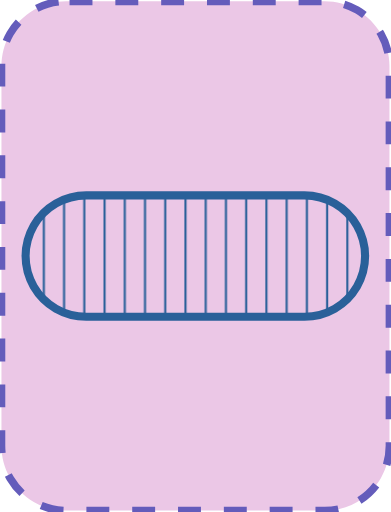
t = 0.00 s
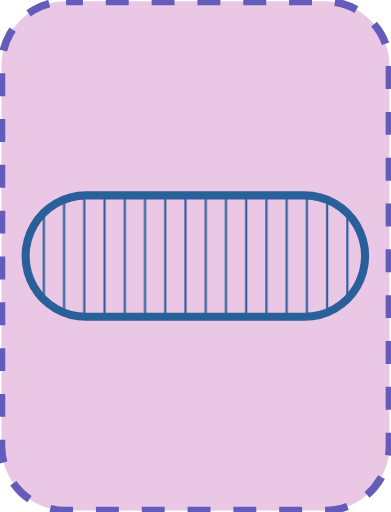
t = 0.05 s
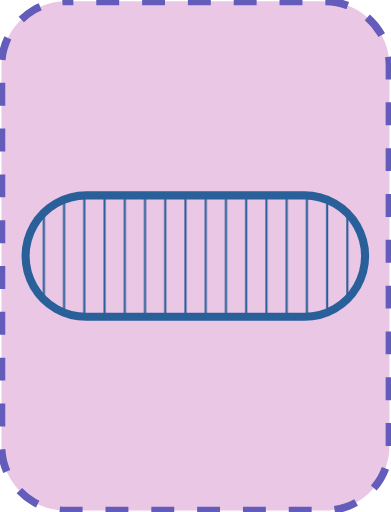
t = 0.10 s
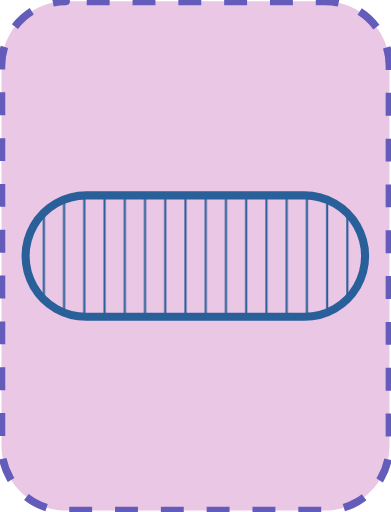
t = 0.15 s

The animated SVG that drew these frames (rendered in a browser with its animation timeline set to each time). Animation: 1 SMIL element (animate=1); one cycle of 0.20 s, repeats indefinitely.

<?xml version="1.0" encoding="UTF-8"?>
<!DOCTYPE svg PUBLIC "-//W3C//DTD SVG 1.1//EN" "http://www.w3.org/Graphics/SVG/1.1/DTD/svg11.dtd">
<svg version="1.2" width="51.18mm" height="67.05mm" viewBox="28231 19051 5118 6705" preserveAspectRatio="xMidYMid" fill-rule="evenodd" stroke-width="28.222" stroke-linejoin="round" xmlns="http://www.w3.org/2000/svg" xmlns:ooo="http://xml.openoffice.org/svg/export" xmlns:xlink="http://www.w3.org/1999/xlink" xmlns:presentation="http://sun.com/xmlns/staroffice/presentation" xmlns:smil="http://www.w3.org/2001/SMIL20/" xmlns:anim="urn:oasis:names:tc:opendocument:xmlns:animation:1.0" xmlns:svg="urn:oasis:names:tc:opendocument:xmlns:svg-compatible:1.0" xml:space="preserve">
 <defs class="EmbeddedBulletChars">
  <g id="bullet-char-template-57356" transform="scale(0.00048828125,-0.00048828125)">
   <path d="M 580,1141 L 1163,571 580,0 -4,571 580,1141 Z"/>
  </g>
  <g id="bullet-char-template-57354" transform="scale(0.00048828125,-0.00048828125)">
   <path d="M 8,1128 L 1137,1128 1137,0 8,0 8,1128 Z"/>
  </g>
  <g id="bullet-char-template-10146" transform="scale(0.00048828125,-0.00048828125)">
   <path d="M 174,0 L 602,739 174,1481 1456,739 174,0 Z M 1358,739 L 309,1346 659,739 1358,739 Z"/>
  </g>
  <g id="bullet-char-template-10132" transform="scale(0.00048828125,-0.00048828125)">
   <path d="M 2015,739 L 1276,0 717,0 1260,543 174,543 174,936 1260,936 717,1481 1274,1481 2015,739 Z"/>
  </g>
  <g id="bullet-char-template-10007" transform="scale(0.00048828125,-0.00048828125)">
   <path d="M 0,-2 C -7,14 -16,27 -25,37 L 356,567 C 262,823 215,952 215,954 215,979 228,992 255,992 264,992 276,990 289,987 310,991 331,999 354,1012 L 381,999 492,748 772,1049 836,1024 860,1049 C 881,1039 901,1025 922,1006 886,937 835,863 770,784 769,783 710,716 594,584 L 774,223 C 774,196 753,168 711,139 L 727,119 C 717,90 699,76 672,76 641,76 570,178 457,381 L 164,-76 C 142,-110 111,-127 72,-127 30,-127 9,-110 8,-76 1,-67 -2,-52 -2,-32 -2,-23 -1,-13 0,-2 Z"/>
  </g>
  <g id="bullet-char-template-10004" transform="scale(0.00048828125,-0.00048828125)">
   <path d="M 285,-33 C 182,-33 111,30 74,156 52,228 41,333 41,471 41,549 55,616 82,672 116,743 169,778 240,778 293,778 328,747 346,684 L 369,508 C 377,444 397,411 428,410 L 1163,1116 C 1174,1127 1196,1133 1229,1133 1271,1133 1292,1118 1292,1087 L 1292,965 C 1292,929 1282,901 1262,881 L 442,47 C 390,-6 338,-33 285,-33 Z"/>
  </g>
  <g id="bullet-char-template-9679" transform="scale(0.00048828125,-0.00048828125)">
   <path d="M 813,0 C 632,0 489,54 383,161 276,268 223,411 223,592 223,773 276,916 383,1023 489,1130 632,1184 813,1184 992,1184 1136,1130 1245,1023 1353,916 1407,772 1407,592 1407,412 1353,268 1245,161 1136,54 992,0 813,0 Z"/>
  </g>
  <g id="bullet-char-template-8226" transform="scale(0.00048828125,-0.00048828125)">
   <path d="M 346,457 C 273,457 209,483 155,535 101,586 74,649 74,723 74,796 101,859 155,911 209,963 273,989 346,989 419,989 480,963 531,910 582,859 608,796 608,723 608,648 583,586 532,535 482,483 420,457 346,457 Z"/>
  </g>
  <g id="bullet-char-template-8211" transform="scale(0.00048828125,-0.00048828125)">
   <path d="M -4,459 L 1135,459 1135,606 -4,606 -4,459 Z"/>
  </g>
  <g id="bullet-char-template-61548" transform="scale(0.00048828125,-0.00048828125)">
   <path d="M 173,740 C 173,903 231,1043 346,1159 462,1274 601,1332 765,1332 928,1332 1067,1274 1183,1159 1299,1043 1357,903 1357,740 1357,577 1299,437 1183,322 1067,206 928,148 765,148 601,148 462,206 346,322 231,437 173,577 173,740 Z"/>
  </g>
 </defs>
 <g class="Page">
  <g class="com.sun.star.drawing.CustomShape">
   <g id="id3">
    <rect class="BoundingBox" stroke="none" fill="none" x="28231" y="19051" width="5118" height="6705"/>
    <path fill="rgb(235, 199, 230)" stroke="none" d="M 29095,19069 L 29096,19069 C 28947,19069 28801,19108 28672,19182 28544,19257 28437,19364 28362,19492 28288,19621 28249,19767 28249,19916 L 28249,24890 28249,24890 C 28249,25039 28288,25185 28362,25314 28437,25442 28544,25549 28672,25624 28801,25698 28947,25737 29096,25737 L 32483,25737 32483,25737 C 32632,25737 32778,25698 32907,25624 33035,25549 33142,25442 33217,25314 33291,25185 33330,25039 33330,24890 L 33330,19915 33330,19916 33330,19916 C 33330,19767 33291,19621 33217,19492 33142,19364 33035,19257 32907,19182 32778,19108 32632,19069 32483,19069 L 29095,19069 Z"/>
    <path fill="none" stroke="rgb(100, 92, 187)" stroke-width="100" stroke-linejoin="round" stroke-dasharray="300" stroke-dashoffset="500" d="M 29095,19069 L 29096,19069 C 28947,19069 28801,19108 28672,19182 28544,19257 28437,19364 28362,19492 28288,19621 28249,19767 28249,19916 L 28249,24890 28249,24890 C 28249,25039 28288,25185 28362,25314 28437,25442 28544,25549 28672,25624 28801,25698 28947,25737 29096,25737 L 32483,25737 32483,25737 C 32632,25737 32778,25698 32907,25624 33035,25549 33142,25442 33217,25314 33291,25185 33330,25039 33330,24890 L 33330,19915 33330,19916 33330,19916 C 33330,19767 33291,19621 33217,19492 33142,19364 33035,19257 32907,19182 32778,19108 32632,19069 32483,19069 L 29095,19069 Z">
    <animate attributeName="stroke-dashoffset" from="500" to="0" dur="0.2s" repeatCount="indefinite"/>
    </path>
   </g>
  </g>
  <g class="com.sun.star.drawing.CustomShape">
   <g id="id4">
    <rect class="BoundingBox" stroke="none" fill="none" x="28512" y="21557" width="4553" height="1696"/>
    <g>
     <defs>
      <pattern id="pattern1" x="28565" y="21610" width="4447" height="1590" patternUnits="userSpaceOnUse">
       <g transform="translate(-28565,-21610)">
        <line fill="rgb(42,96,153)" stroke="rgb(42,96,153)" x1="28804" y1="21837" x2="28804" y2="22972"/>
        <line fill="rgb(42,96,153)" stroke="rgb(42,96,153)" x1="29069" y1="21665" x2="29069" y2="23144"/>
        <line fill="rgb(42,96,153)" stroke="rgb(42,96,153)" x1="29334" y1="21611" x2="29334" y2="23198"/>
        <line fill="rgb(42,96,153)" stroke="rgb(42,96,153)" x1="29599" y1="21610" x2="29599" y2="23199"/>
        <line fill="rgb(42,96,153)" stroke="rgb(42,96,153)" x1="29864" y1="21610" x2="29864" y2="23199"/>
        <line fill="rgb(42,96,153)" stroke="rgb(42,96,153)" x1="30129" y1="21610" x2="30129" y2="23199"/>
        <line fill="rgb(42,96,153)" stroke="rgb(42,96,153)" x1="30394" y1="21610" x2="30394" y2="23199"/>
        <line fill="rgb(42,96,153)" stroke="rgb(42,96,153)" x1="30659" y1="21610" x2="30659" y2="23199"/>
        <line fill="rgb(42,96,153)" stroke="rgb(42,96,153)" x1="30924" y1="21610" x2="30924" y2="23199"/>
        <line fill="rgb(42,96,153)" stroke="rgb(42,96,153)" x1="31189" y1="21610" x2="31189" y2="23199"/>
        <line fill="rgb(42,96,153)" stroke="rgb(42,96,153)" x1="31454" y1="21610" x2="31454" y2="23199"/>
        <line fill="rgb(42,96,153)" stroke="rgb(42,96,153)" x1="31719" y1="21610" x2="31719" y2="23199"/>
        <line fill="rgb(42,96,153)" stroke="rgb(42,96,153)" x1="31984" y1="21610" x2="31984" y2="23199"/>
        <line fill="rgb(42,96,153)" stroke="rgb(42,96,153)" x1="32249" y1="21611" x2="32249" y2="23198"/>
        <line fill="rgb(42,96,153)" stroke="rgb(42,96,153)" x1="32514" y1="21668" x2="32514" y2="23141"/>
        <line fill="rgb(42,96,153)" stroke="rgb(42,96,153)" x1="32779" y1="21844" x2="32779" y2="22965"/>
       </g>
      </pattern>
     </defs>
     <path style="fill:url(#pattern1)" d="M 29359,21610 L 29359,21610 29307,21612 29256,21617 29204,21625 29154,21637 29104,21652 29056,21670 29008,21692 28962,21716 28918,21744 28876,21774 28836,21807 28798,21843 28762,21881 28729,21921 28699,21963 28671,22007 28647,22053 28625,22101 28607,22149 28592,22199 28580,22249 28572,22301 28567,22352 28565,22405 28565,22404 28565,22405 28567,22457 28572,22508 28580,22560 28592,22610 28607,22660 28625,22708 28647,22756 28671,22802 28699,22846 28729,22888 28762,22928 28798,22966 28836,23002 28876,23035 28918,23065 28962,23093 29008,23117 29056,23139 29104,23157 29154,23172 29204,23184 29256,23192 29307,23197 29359,23199 32216,23199 32217,23199 32269,23197 32320,23192 32372,23184 32422,23172 32472,23157 32520,23139 32568,23117 32614,23093 32658,23065 32700,23035 32740,23002 32778,22966 32814,22928 32847,22888 32877,22846 32905,22802 32929,22756 32951,22708 32969,22660 32984,22610 32996,22560 33004,22508 33009,22457 33011,22405 33011,22404 33011,22405 33011,22405 33009,22352 33004,22301 32996,22249 32984,22199 32969,22149 32951,22101 32929,22053 32905,22007 32877,21963 32847,21921 32814,21881 32778,21843 32740,21807 32700,21774 32658,21744 32614,21716 32568,21692 32520,21670 32472,21652 32422,21637 32372,21625 32320,21617 32269,21612 32217,21610 29359,21610 Z"/>
    </g>
    <path fill="none" stroke="rgb(42,96,153)" stroke-width="106" stroke-linejoin="round" d="M 29359,21610 L 29359,21610 C 29220,21610 29083,21647 28962,21716 28841,21786 28741,21886 28671,22007 28602,22128 28565,22265 28565,22405 L 28565,22404 28565,22405 C 28565,22544 28602,22681 28671,22802 28741,22923 28841,23023 28962,23093 29083,23162 29220,23199 29359,23199 L 32216,23199 32217,23199 C 32356,23199 32493,23162 32614,23093 32735,23023 32835,22923 32905,22802 32974,22681 33011,22544 33011,22405 L 33011,22404 33011,22405 33011,22405 C 33011,22265 32974,22128 32905,22007 32835,21886 32735,21786 32614,21716 32493,21647 32356,21610 32217,21610 L 29359,21610 Z"/>
   </g>
  </g>
 </g>
</svg>